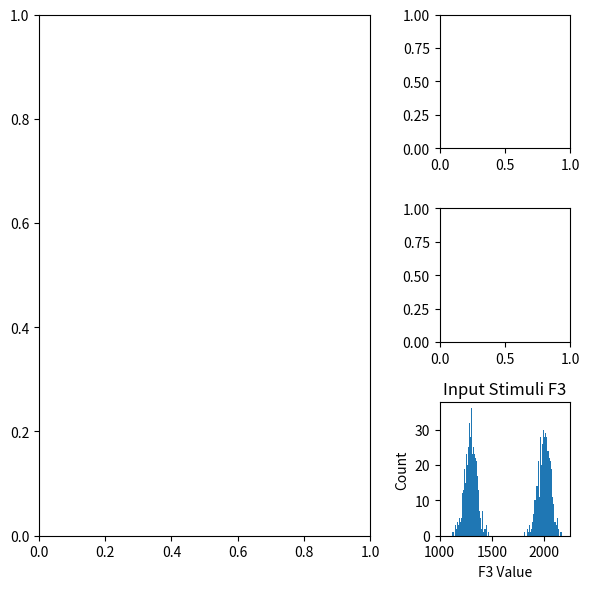

Write the Python code that produced this figure.
# %% Import Statements
import numpy as np
import matplotlib.pyplot as plt
import math
import random
from matplotlib.animation import FuncAnimation

# %% Define Variables
a = 0.04
num_cells = 500
L_start = 35
L_end = 1
L_decay = 200
num_trials = 1500

dim1_max = 2200
dim1_min = 200
dim2_max = 3300
dim2_min = 300

cat1_dim1_mean = 1000 #1000
cat1_dim1_var = 40 #40

cat1_dim2_mean = 1300 #1300
cat1_dim2_var = 60 #60

cat2_dim1_mean = 1000 #1000
cat2_dim1_var = 40 #40

cat2_dim2_mean = 2000 #2000
cat2_dim2_var = 60 #60

cat1_ratio = 0.5 #0.5
cat2_ratio = 0.5 #0.5

test_plts_x = np.array(
    [1200, 1375, 1550, 1725, 1900, 2075, 1200, 1375, 1550, 1725, 1900, 2075, 1200, 1375, 1550, 1725, 1900, 2075])
test_plts_y = np.array(
    [800, 800, 800, 800, 800, 800, 1000, 1000, 1000, 1000, 1000, 1000, 1200, 1200, 1200, 1200, 1200, 1200])


# %% Define Functions
def calculate_L(t):
    return L_end + L_start * math.exp(-t/400)

def formants2feats(x, dim_max, dim_min):
    return (x-dim_min)/(math.sqrt((x-dim_min)**2+(dim_max-x)**2)), (dim_max-x)/(math.sqrt((x-dim_min)**2+(dim_max-x)**2))

def feats2formants_plus(y, dim_max, dim_min):
    inv_y = 1-1/y**2
    return ((2*dim_max + 2*dim_min*inv_y) + math.sqrt((-2*dim_max -2*dim_min*inv_y)**2 -4*(2-1/y**2)*(dim_max**2 + dim_min**2*inv_y)))/(2*(2-1/y**2))

def feats2formants_minus(y, m, n):
    return (-math.sqrt((-m**2 * y**4) + (m**2 * y**2) + (2 * m * n * y**4) - (2 * m * n * y**2) - (n**2 * y**4) + (n**2 * y**2)) + (m * y**2) - m + n * y**2)/(2 * y**2 - 1)
    #(math.sqrt((-(m ** 2) * (y ** 4)) + ((m ** 2) * (y ** 2)) + (2 * m * n * y ** 4) - (2 * m * n * y ** 2) - (n ** 2 * y ** 4 + n ** 2 * y ** 2)) + m * y ** 2 - m + n * y ** 2) / ((2 * y ** 2) - 1)


def calculate_warping():

    test_warped_x = np.zeros(len(test_plts_x))
    test_warped_y = np.zeros(len(test_plts_x))
    for i in range(len(test_plts_x)):
        x1 = test_plts_y[i]
        x2 = test_plts_x[i]
        x1_plus = (x1 - dim1_min) / (math.sqrt((x1 - dim1_min) ** 2 + (dim1_max - x1) ** 2))
        x1_minus = (dim1_max - x1) / (math.sqrt((x1 - dim1_min) ** 2 + (dim1_max - x1) ** 2))
        x2_plus = (x2 - dim2_min) / (math.sqrt((x2 - dim2_min) ** 2 + (dim2_max - x2) ** 2))
        x2_minus = (dim2_max - x2) / (math.sqrt((x2 - dim2_min) ** 2 + (dim2_max - x2) ** 2))
        x = np.array([x1_minus, x1_plus, x2_minus, x2_plus])
        # print(x)
        activations = np.sum(x * zs, 1) / 2
        #print(activations)

        threshold_test = activations[np.argsort(activations)[-35]]
        m_test = np.array([ex if ex >= threshold_test else 0 for ex in activations])
        maxes = np.argsort(activations)[-35:]
        dim1_best = ((zs[:, 0] * dim1_min )+( zs[:, 1] * dim1_max)) / (zs[:, 0] + zs[:, 1])
        dim2_best = ((zs[:, 2] * dim2_min )+( zs[:, 3] * dim2_max)) / (zs[:, 2] + zs[:, 3])
        dim1_pop = np.mean(dim1_best[maxes])# sum(dim1_best * m_test) / sum(m_test)
        dim2_pop = np.mean(dim2_best[maxes])#sum(dim2_best * m_test) / sum(m_test)
        dim1_pop = sum(dim1_best * m_test) / sum(m_test)
        dim2_pop = sum(dim2_best * m_test) / sum(m_test)

        test_warped_x[i] = dim2_pop
        test_warped_y[i] = dim1_pop

    return test_warped_x, test_warped_y


    #plt.close()
    #fig = plt.figure()
    #plt.scatter(test_plts_x, test_plts_y, color='blue')
    #plt.scatter(test_warped_x, test_warped_y, color='red')

    #plt.xlim(1000, 2200)
    #plt.ylim(600, 1400)
    #plt.show()

def animate(j):
    i=j*2
    ax1.clear()
    ax2.clear()
    ax3.clear()
    ax1.scatter(test_plts_x, test_plts_y, color='blue', alpha=0.1, marker='o', s=350)
    ax1.scatter(warping_outputs[0][i], warping_outputs[1][i], color = 'red', s=350)

    ax2.scatter(presented_xs[i], presented_ys[i], color='green')
    ax2.scatter(percieved_xs[i], percieved_ys[i], color='black')
    ax3.scatter(dim2_bests[i], dim1_bests[i], color='black')
    ax1.set_xlim(1000,2250)
    ax1.set_ylim(650, 1300)
    ax2.set_xlim(1000,2250)
    ax2.set_ylim(650, 1300)
    ax3.set_xlim(1000,2250)
    ax3.set_ylim(650, 1300)

    #draw lines
    for x in range(5):
        for y in range(3):
            ax1.plot([warping_outputs[0][i][y*6+x], warping_outputs[0][i][y*6+x+1]], [warping_outputs[1][i][y*6+x],
                        warping_outputs[1][i][y*6+x+1]],linestyle = '-', color='red')

    for y in range(2):
        for x in range(6):
            ax1.plot([warping_outputs[0][i][y*6+x], warping_outputs[0][i][(y+1)*6+x]], [warping_outputs[1][i][y*6+x],
                        warping_outputs[1][i][(y+1)*6+x]],linestyle = '-', color='red')


    for x in range(5):
        for y in range(3):
            ax1.plot([test_plts_x[y*6+x], test_plts_x[y*6+x+1]], [test_plts_y[y*6+x],
                        test_plts_y[y*6+x+1]],linestyle = '-', color='blue', alpha = 0.1)

    for y in range(2):
        for x in range(6):
            ax1.plot([test_plts_x[y*6+x], test_plts_x[(y+1)*6+x]], [test_plts_y[y*6+x],
                        test_plts_y[(y+1)*6+x]],linestyle = '-', color='blue', alpha = 0.1)


    ax1.set_title('Iterations: '+str(i)+', Perceptual Map')
    ax2.set_title('Presented Stimuli')
    ax3.set_title('All Cells')
    ax1.set_xlabel('F3 Value')
    ax1.set_ylabel('F2 Value')
    ax2.set_ylabel('F2 Value')
    ax3.set_xlabel('F3 Value')
    ax3.set_ylabel('F2 Value')

    #print(presented_xs[i], presented_xs[i])
    #print(i)

# %% Define xs
print('defining inputs')
xs_cat1_dim1 = np.random.normal(cat1_dim1_mean, cat1_dim1_var, int(num_trials))
xs_cat1_dim2 = np.random.normal(cat1_dim2_mean, cat1_dim2_var, int(num_trials))
xs_cat2_dim1 = np.random.normal(cat2_dim1_mean, cat2_dim1_var, int(num_trials))
xs_cat2_dim2 = np.random.normal(cat2_dim2_mean, cat2_dim2_var, int(num_trials))


cats = [1 for x in range(int(num_trials*cat1_ratio))] + [2 for y in range(int(num_trials*cat2_ratio))]
random.shuffle(cats)

cat1 = 0
cat2 = 0
xs = np.zeros((num_trials,2))
for i in range(len(cats)):
    if cats[i]==1:
        xs[i] = np.array([xs_cat1_dim1[cat1], xs_cat1_dim2[cat1]])
        cat1+=1
    if cats[i]==2:
        xs[i] = np.array([xs_cat2_dim1[cat2], xs_cat2_dim2[cat2]])
        cat2+=1


print('inputs defined')
# %% Train
print('intiializing zs')
warping_outputs = ([], [])

zs_dim1 = np.random.rand(1, num_cells)*(dim1_max-dim1_min)+dim1_min
zs_dim2 = np.random.rand(1, num_cells)*(dim2_max-dim2_min)+dim2_min

zs_dim1_minus= (dim1_max-zs_dim1)/(np.sqrt((zs_dim1-dim1_min)**2+(dim1_max-zs_dim1)**2))
zs_dim1_plus = (zs_dim1-dim1_min)/(np.sqrt((zs_dim1-dim1_min)**2+(dim1_max-zs_dim1)**2))

zs_dim2_minus = (dim2_max-zs_dim2)/(np.sqrt((zs_dim2-dim2_min)**2+(dim2_max-zs_dim2)**2))
zs_dim2_plus = (zs_dim2-dim2_min)/(np.sqrt((zs_dim2-dim2_min)**2+(dim2_max-zs_dim2)**2))
zs = np.transpose(np.concatenate([ zs_dim1_minus, zs_dim1_plus, zs_dim2_minus, zs_dim2_plus ],0))

#zs = np.random.random((num_cells,4))

presented_xs = []
presented_ys = []
percieved_xs = []
percieved_ys = []
dim1_bests = []
dim2_bests = []

print('training model')
for t in range(len(xs)) :

    L = round(calculate_L(t))
    x1 = xs[t, 0]
    x2 = xs[t, 1]

    x1_plus = (x1-dim1_min)/(math.sqrt((x1-dim1_min)**2+(dim1_max-x1)**2))
    x1_minus = (dim1_max-x1)/(math.sqrt((x1-dim1_min)**2+(dim1_max-x1)**2))
    x2_plus = (x2-dim2_min)/(math.sqrt((x2-dim2_min)**2+(dim2_max-x2)**2))
    x2_minus= (dim2_max-x2)/(math.sqrt((x2-dim2_min)**2+(dim2_max-x2)**2))
    x = np.array([ x1_minus, x1_plus, x2_minus, x2_plus ])
    #print(x)
    activations = np.sum(x*zs,1)/2
    threshold = activations[np.argsort(activations)[-L]]
    m = np.array([ex if ex>=threshold else 0 for ex in activations ])
    #print(m)
    difs = x-zs
    deltas = np.array([a * m[i] * difs[i] for i in range(len(difs))])
    zs = zs + deltas
    #print(x)

    threshold_test = activations[np.argsort(activations)[-35]]
    m_test = np.array([ex if ex >= threshold_test else 0 for ex in activations])
    dim1_best = ( zs[:,0] * dim1_min + zs[:,1] * dim1_max)/(zs[:,0] + zs[:,1])
    dim2_best = (zs[:, 2] * dim2_min + zs[:, 3] * dim2_max) / (zs[:, 2] + zs[:, 3])
    maxes = np.argsort(activations)[-35:]
    dim1_pop = np.mean(dim1_best[maxes]) #sum(dim1_best * m_test)/sum(m_test)
    dim2_pop = np.mean(dim2_best[maxes]) #sum(dim2_best * m_test)/sum(m_test)
    #threshold = activations[np.argsort(activations)[-35]]
    #m = np.array([ex if ex >= threshold else 0 for ex in activations])
    #print(m)
    #F = np.array([ zs[i] * m[i] for i in range(len(m))])/np.sum(m)
    #print(F)
    #print('input:', x1, '->', dim1_pop, '    ', x2, '->', dim2_pop)
    #z = input()
    warping_outs_x, warping_outs_y = calculate_warping()
    warping_outputs[0].append(warping_outs_x)
    warping_outputs[1].append(warping_outs_y)

    presented_xs.append(x2)
    presented_ys.append(x1)
    percieved_xs.append(dim2_pop)
    percieved_ys.append(dim1_pop)
    dim1_bests.append(dim1_best)
    dim2_bests.append(dim2_best)


#print(presented_xs)
#print(presented_ys)
#print(percieved_xs)
#print(percieved_xs)

print('training complete')
# %% Graph
print('plotting simulation')
fig = plt.figure()
fig.set_figheight(6)
fig.set_figwidth(6)
ax1 = plt.subplot2grid(shape=(3, 3), loc=(0, 0), colspan=2, rowspan=3)
ax2 = plt.subplot2grid(shape=(3, 3), loc=(0, 2))
ax3 = plt.subplot2grid(shape=(3, 3), loc=(1, 2))
ax4 = plt.subplot2grid(shape=(3, 3), loc=(2, 2))

#fig, (ax1, ax2, ax3) = plt.subplots(1,3)
ani = FuncAnimation(fig, animate, frames=750, interval=10, repeat=False)
ax4.hist(xs[:,1], bins=200)
ax4.set_title('Input Stimuli F3')
ax4.set_xlim(1000,2250)
ax4.set_xlabel('F3 Value')
ax4.set_ylabel('Count')
plt.tight_layout()
plt.show()


